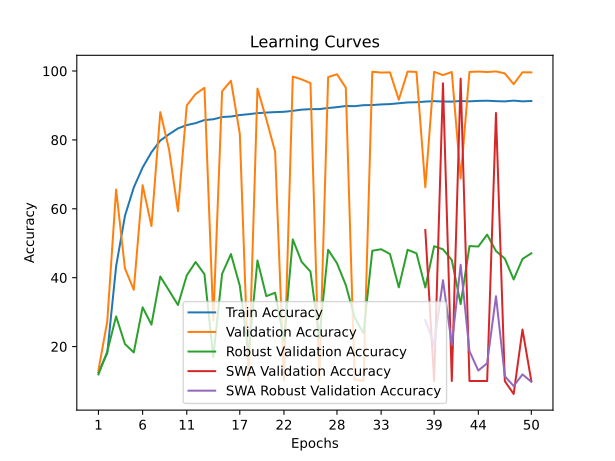

The file beside this chart, header and first rows:
time; train_accuracy; train_loss; valid_accuracy; valid_loss; valid_accuracy_robust; valid_accuracy_swa; valid_accuracy_robust_swa
1432,1509; 12,4863; 2,2978; 13,1050; 2,2774; 11,9138; 13,1050; 11,9138
2624,9454; 18,1200; 2,2428; 27,3750; 1,8882; 18,5690; 27,3750; 18,5690
3858,8660; 43,2963; 1,7753; 65,6000; 1,0709; 28,7586; 65,6000; 28,7586
5084,3203; 57,9400; 1,4882; 42,6700; 2,0190; 20,7414; 42,6700; 20,7414
6311,8442; 66,1950; 1,3080; 36,4900; 1,9382; 18,2931; 36,4900; 18,2931
7546,5512; 71,9850; 1,1767; 66,8650; 1,1000; 31,3966; 66,8650; 31,3966
8780,3128; 76,4150; 1,0713; 54,9900; 1,3987; 26,3621; 54,9900; 26,3621
9996,0451; 79,8213; 0,9936; 88,0700; 0,5955; 40,3448; 88,0700; 40,3448
11229,0246; 81,6600; 0,9524; 77,1100; 0,8952; 36,2414; 77,1100; 36,2414
12474,9284; 83,3325; 0,9132; 59,3150; 1,3205; 32,0690; 59,3150; 32,0690
13728,4545; 84,3125; 0,8898; 90,0100; 0,5891; 40,6724; 90,0100; 40,6724
14940,7223; 84,8662; 0,8753; 93,3400; 0,4390; 44,5517; 93,3400; 44,5517
16185,9497; 85,7700; 0,8576; 95,1350; 0,4075; 41,0000; 95,1350; 41,0000
17424,4464; 85,9912; 0,8494; 27,5850; 2,9637; 16,9828; 27,5850; 16,9828
18653,2142; 86,6425; 0,8357; 94,1400; 0,4429; 41,1379; 94,1400; 41,1379
19906,4623; 86,7900; 0,8312; 97,1750; 0,3475; 46,8621; 97,1750; 46,8621
21138,6371; 87,2163; 0,8238; 81,7850; 0,8824; 37,6552; 81,7850; 37,6552
22388,1180; 87,4650; 0,8175; 10,0000; 5,5252; 18,0345; 10,0000; 18,0345
23611,4560; 87,7775; 0,8086; 94,9050; 0,4227; 45,0000; 94,9050; 45,0000
24819,0846; 87,9437; 0,8035; 86,0350; 0,7724; 34,6379; 86,0350; 34,6379
25991,5448; 88,0738; 0,8033; 76,5700; 1,2726; 35,6379; 76,5700; 35,6379
27252,3665; 88,1600; 0,7986; 10,1450; 2,3782; 21,8103; 10,1450; 21,8103
28503,3772; 88,4437; 0,7919; 98,3900; 0,3491; 51,1207; 98,3900; 51,1207
29773,3212; 88,7837; 0,7863; 97,5750; 0,3757; 44,6034; 97,5750; 44,6034
31046,8781; 88,9387; 0,7820; 96,4900; 0,4193; 41,7759; 96,4900; 41,7759
32195,1819; 88,9475; 0,7795; 10,0000; 4,8246; 22,5517; 10,0000; 22,5517
33348,7843; 89,2600; 0,7747; 98,2350; 0,3358; 48,1034; 98,2350; 48,1034
34657,4239; 89,5138; 0,7696; 99,0750; 0,3799; 44,2069; 99,0750; 44,2069
35965,6153; 89,8413; 0,7626; 95,1600; 0,4147; 37,8621; 95,1600; 37,8621
37202,4526; 89,7938; 0,7610; 10,4400; 1,7853; 28,4483; 10,4400; 28,4483
38389,0501; 90,0837; 0,7564; 10,0050; 5,4279; 23,8621; 10,0050; 23,8621
39565,7006; 90,1225; 0,7547; 99,7950; 0,3045; 47,8276; 99,7950; 47,8276
40884,9103; 90,3050; 0,7479; 99,5550; 0,3129; 48,2586; 99,5550; 48,2586
42214,4181; 90,3988; 0,7471; 99,6200; 0,3085; 46,8793; 99,6200; 46,8793
43494,7055; 90,6400; 0,7417; 91,6700; 0,5909; 37,1897; 91,6700; 37,1897
44611,3901; 90,8800; 0,7368; 99,8500; 0,3019; 48,1034; 99,8500; 48,1034
46295,3996; 90,9363; 0,7327; 99,7350; 0,2968; 47,0690; 99,7350; 47,0690
47976,3019; 91,1300; 0,7316; 66,2450; 1,3489; 37,1552; 53,8300; 27,6897
49655,3162; 91,2575; 0,7292; 99,7750; 0,2991; 49,1379; 10,0000; 20,5172
51336,6258; 91,1400; 0,7307; 98,8200; 0,3270; 48,2414; 96,4350; 39,2759
53006,8699; 91,1262; 0,7284; 99,7200; 0,3125; 45,1034; 10,0000; 20,5172
54674,2733; 91,3025; 0,7255; 68,8200; 1,2965; 32,3276; 97,7900; 43,7414
56337,3247; 91,2000; 0,7287; 99,7450; 0,3014; 49,1724; 10,0000; 18,6552
57975,7860; 91,3325; 0,7272; 99,8400; 0,3039; 49,0517; 10,0000; 13,0345
59610,0946; 91,3812; 0,7249; 99,7150; 0,3111; 52,5000; 10,0000; 15,1724
61259,7328; 91,2525; 0,7269; 99,8850; 0,3046; 47,7414; 87,8150; 34,6379
62921,0950; 91,1838; 0,7299; 99,3150; 0,3103; 45,5517; 9,9600; 11,3966
64584,5823; 91,4062; 0,7256; 96,1800; 0,5212; 39,4828; 6,2350; 8,5517
66268,0670; 91,1963; 0,7285; 99,6450; 0,2958; 45,4310; 24,9450; 11,9138
67869,3998; 91,3000; 0,7274; 99,6100; 0,3131; 47,0862; 9,9900; 9,7759
